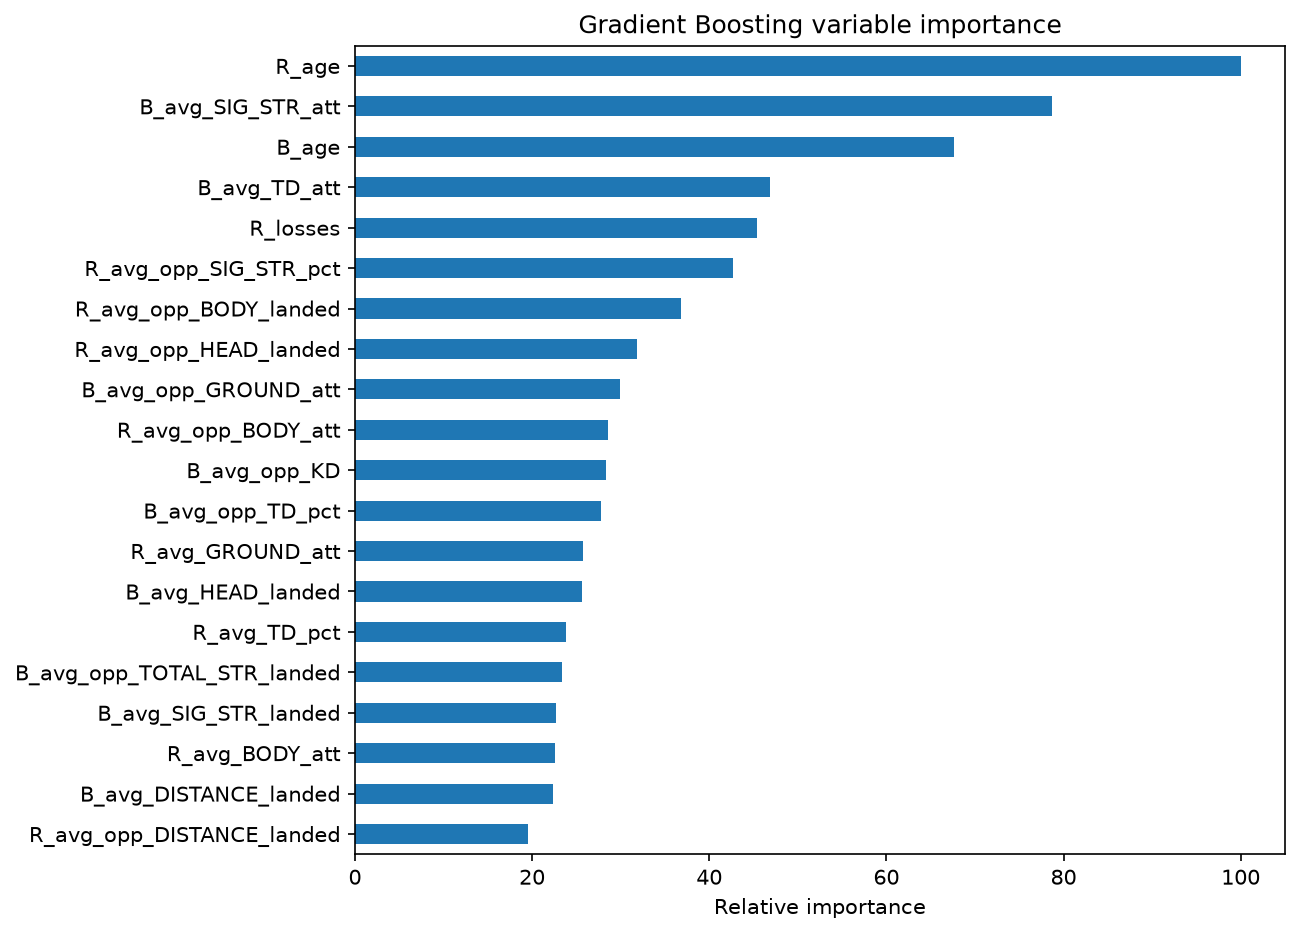

The data file committed next to this chart (first rows):
, relative_importance
R_age, 100.0
B_avg_SIG_STR_att, 78.67
B_age, 67.66
B_avg_TD_att, 46.81
R_losses, 45.37
R_avg_opp_SIG_STR_pct, 42.64
R_avg_opp_BODY_landed, 36.84
R_avg_opp_HEAD_landed, 31.8
B_avg_opp_GROUND_att, 29.92
R_avg_opp_BODY_att, 28.57
B_avg_opp_KD, 28.3
B_avg_opp_TD_pct, 27.78
R_avg_GROUND_att, 25.75
B_avg_HEAD_landed, 25.67
R_avg_TD_pct, 23.83
B_avg_opp_TOTAL_STR_landed, 23.4
B_avg_SIG_STR_landed, 22.67
R_avg_BODY_att, 22.55
B_avg_DISTANCE_landed, 22.33
R_avg_opp_DISTANCE_landed, 19.56
R_win_by_Decision_Split, 19.04
R_avg_CTRL_time(seconds), 18.64
B_avg_BODY_att, 17.42
B_avg_TD_landed, 17.39
B_longest_win_streak, 16.67
R_avg_opp_CTRL_time(seconds), 15.92
R_total_time_fought(seconds), 15.62
B_avg_LEG_att, 15.21
B_total_title_bouts, 14.63
R_total_title_bouts, 13.52
R_avg_opp_SUB_ATT, 13.16
R_longest_win_streak, 13.08
B_wins, 12.52
B_avg_opp_CLINCH_att, 11.81
B_avg_opp_TD_landed, 11.49
R_avg_GROUND_landed, 11.05
B_Reach_cms, 10.71
B_avg_HEAD_att, 10.66
B_Height_cms, 10.47
R_avg_DISTANCE_landed, 10.28
B_avg_opp_LEG_att, 9.978
B_avg_opp_CTRL_time(seconds), 9.17
R_avg_opp_LEG_att, 8.972
R_avg_opp_GROUND_att, 8.719
B_avg_opp_TD_att, 8.353
R_avg_SIG_STR_pct, 8.313
R_avg_opp_CLINCH_landed, 8.274
B_Weight_lbs, 7.914
B_losses, 7.442
B_avg_TOTAL_STR_landed, 7.41
B_avg_DISTANCE_att, 7.182
B_avg_LEG_landed, 7.066
B_avg_SUB_ATT, 6.748
B_avg_opp_LEG_landed, 6.724
B_avg_opp_GROUND_landed, 6.71
R_avg_SIG_STR_landed, 6.046
B_avg_opp_TOTAL_STR_att, 5.998
B_total_time_fought(seconds), 5.752
B_avg_opp_SIG_STR_landed, 5.727
R_avg_opp_TD_pct, 5.547
... 82 more rows
